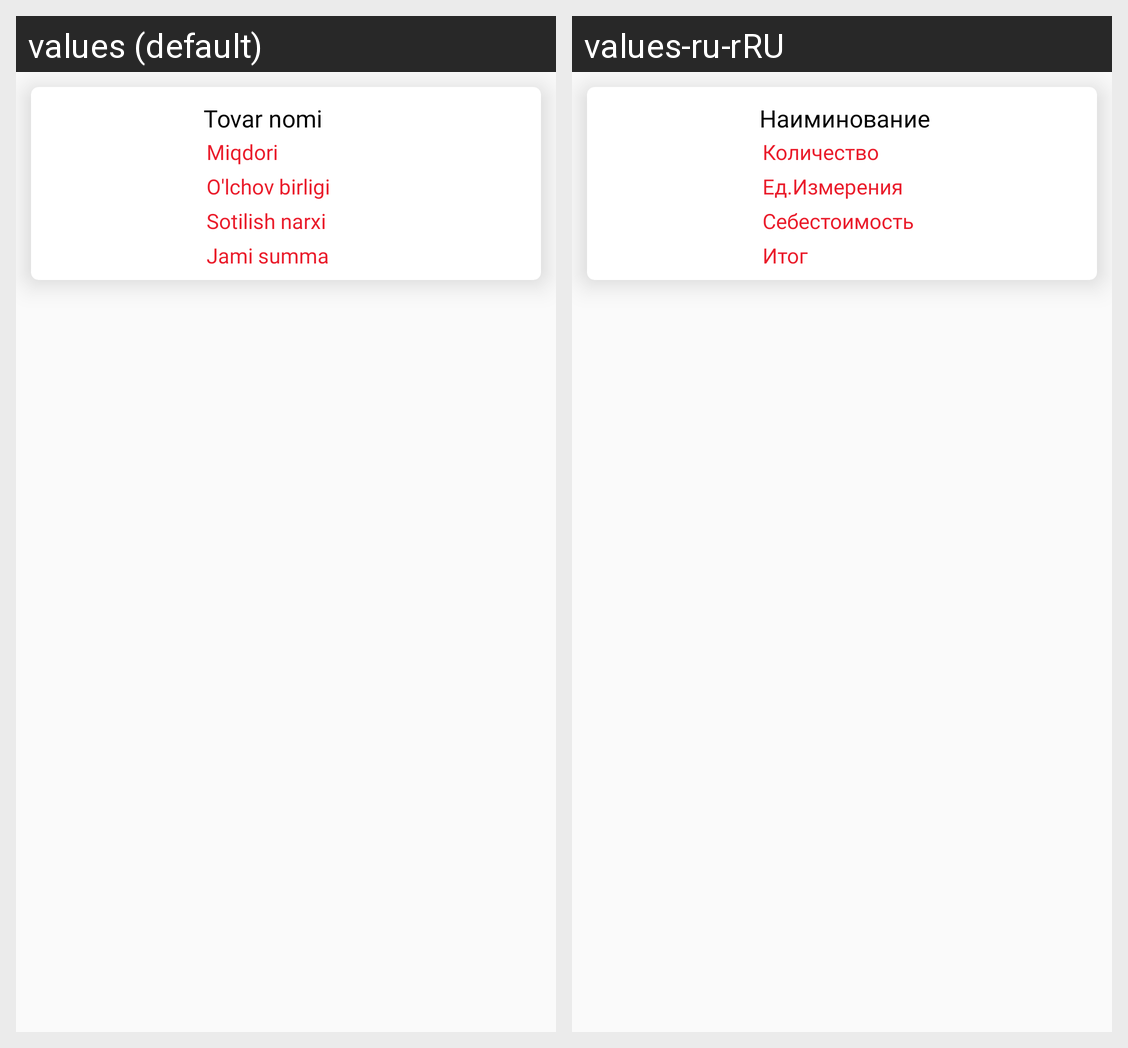

Strings drawn on this Android screen and how each of the app's shown locales translates them:
Android screen res/layout/order_details_item.xml rendered under 2 locales, left to right: values (default), values-ru-rRU. Device: Nexus 5 (rendered at 1080×1920; each locale shown at half size, 540×960, under a caption strip naming it); theme AppTheme1.
Strings drawn on this screen, with the default value and each locale's value (text and hints the layout hard-codes, and strings that could not be matched under every locale, appear in the picture but are not listed):

product_name
  values: Tovar nomi
  values-ru-rRU: Наиминование

qty
  values: Miqdori
  values-ru-rRU: Количество

weight
  values: O'lchov birligi
  values-ru-rRU: Ед.Измерения

price
  values: Sotilish narxi
  values-ru-rRU: Себестоимость

total_cost
  values: Jami summa
  values-ru-rRU: Итог
